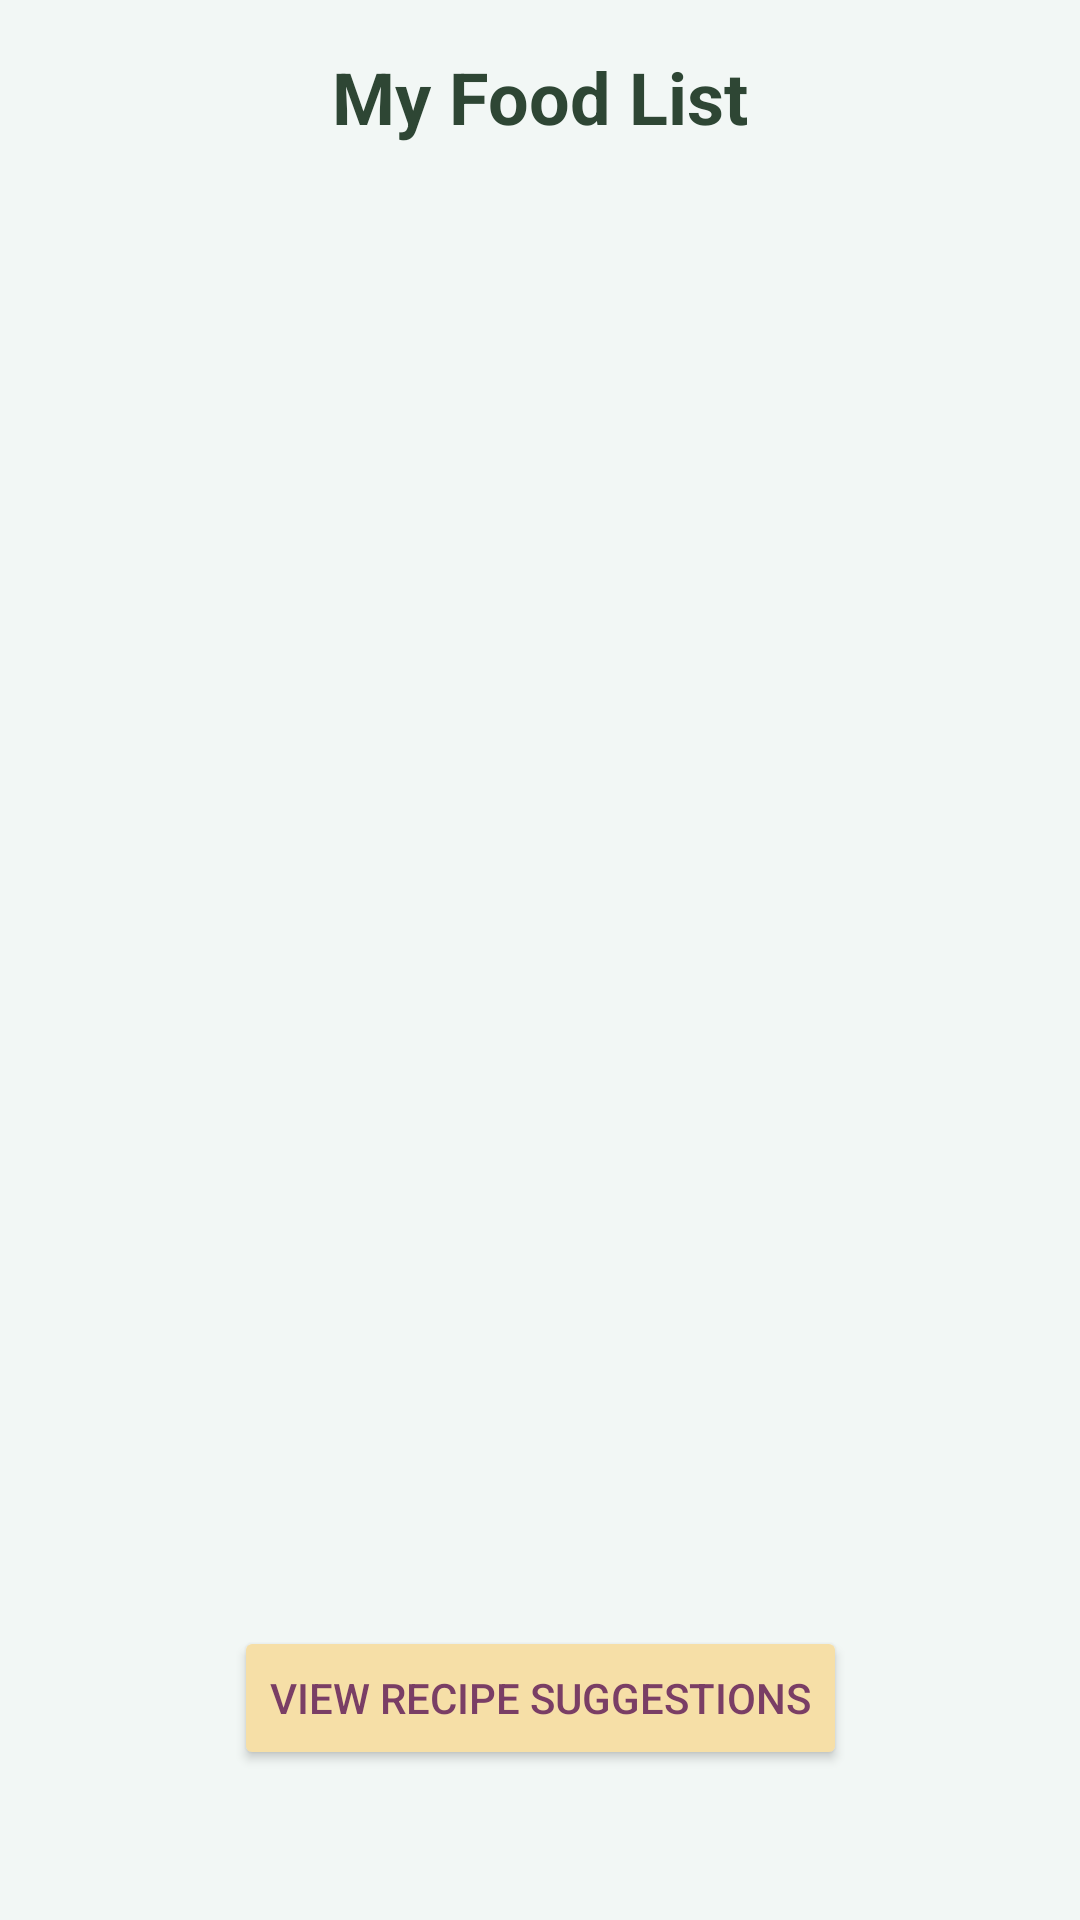

The Android layout XML behind this screen, and the referenced resources:
<!-- AndroidManifest.xml: application theme Theme.FoodWasteManager -->
<!-- res/layout/view_list.xml -->
<?xml version="1.0" encoding="utf-8"?>
<androidx.constraintlayout.widget.ConstraintLayout xmlns:android="http://schemas.android.com/apk/res/android"
    xmlns:app="http://schemas.android.com/apk/res-auto"
    android:layout_width="match_parent"
    android:layout_height="match_parent"
    android:background="@color/minty_white">

    

    
    <TextView
        android:id="@+id/listTitle"
        android:layout_width="wrap_content"
        android:layout_height="wrap_content"
        android:layout_margin="16dp"
        android:layout_marginTop="16dp"
        android:text="@string/list_title"
        android:textColor="@color/dark_green"
        android:textSize="24sp"
        android:textStyle="bold"
        app:layout_constraintEnd_toEndOf="parent"
        app:layout_constraintStart_toStartOf="parent"
        app:layout_constraintTop_toTopOf="parent" />

    <androidx.recyclerview.widget.RecyclerView
        android:id="@+id/recipeRecyclerView"
        android:layout_width="0dp"
        android:layout_height="0dp"
        android:padding="8dp"
        app:layout_constraintBottom_toTopOf="@+id/viewRecipeSuggestionsButton"
        app:layout_constraintEnd_toEndOf="parent"
        app:layout_constraintStart_toStartOf="parent"
        app:layout_constraintTop_toBottomOf="@id/listTitle" />

    <Button
        android:id="@+id/viewRecipeSuggestionsButton"
        android:layout_width="wrap_content"
        android:layout_height="wrap_content"
        android:layout_marginBottom="50dp"
        android:backgroundTint="@color/pastel_yellow"
        android:text="@string/button_view_recipes"
        android:textColor="@color/muted_plum"
        app:layout_constraintBottom_toBottomOf="parent"
        app:layout_constraintEnd_toEndOf="parent"
        app:layout_constraintStart_toStartOf="parent" />

    <ImageButton
        android:id="@+id/returnHomeButton"
        android:layout_width="48dp"
        android:layout_height="48dp"
        android:background="@android:color/transparent"
        android:contentDescription="@string/arrow"
        android:scaleType="fitCenter"
        app:layout_constraintBottom_toBottomOf="parent"
        app:layout_constraintStart_toStartOf="parent"
        app:layout_constraintTop_toBottomOf="@+id/viewRecipeSuggestionsButton"
        app:srcCompat="@drawable/arrow" />

</androidx.constraintlayout.widget.ConstraintLayout>
<!-- resources referenced by this layout -->
<resources>
  <color name="dark_green">#2E4634</color>
  <color name="minty_white">#F2F7F5</color>
  <color name="muted_plum">#7A3E65</color>
  <color name="pastel_yellow">#F6DFA7</color>
  <string name="arrow">Back Arrow</string>
  <string name="button_view_recipes">View Recipe Suggestions</string>
  <string name="list_title">My Food List</string>
  <style name="Theme.FoodWasteManager" parent="Base.Theme.FoodWasteManager" />
  <style name="Base.Theme.FoodWasteManager" parent="Theme.Material3.DayNight.NoActionBar">
          
          
      </style>
</resources>
